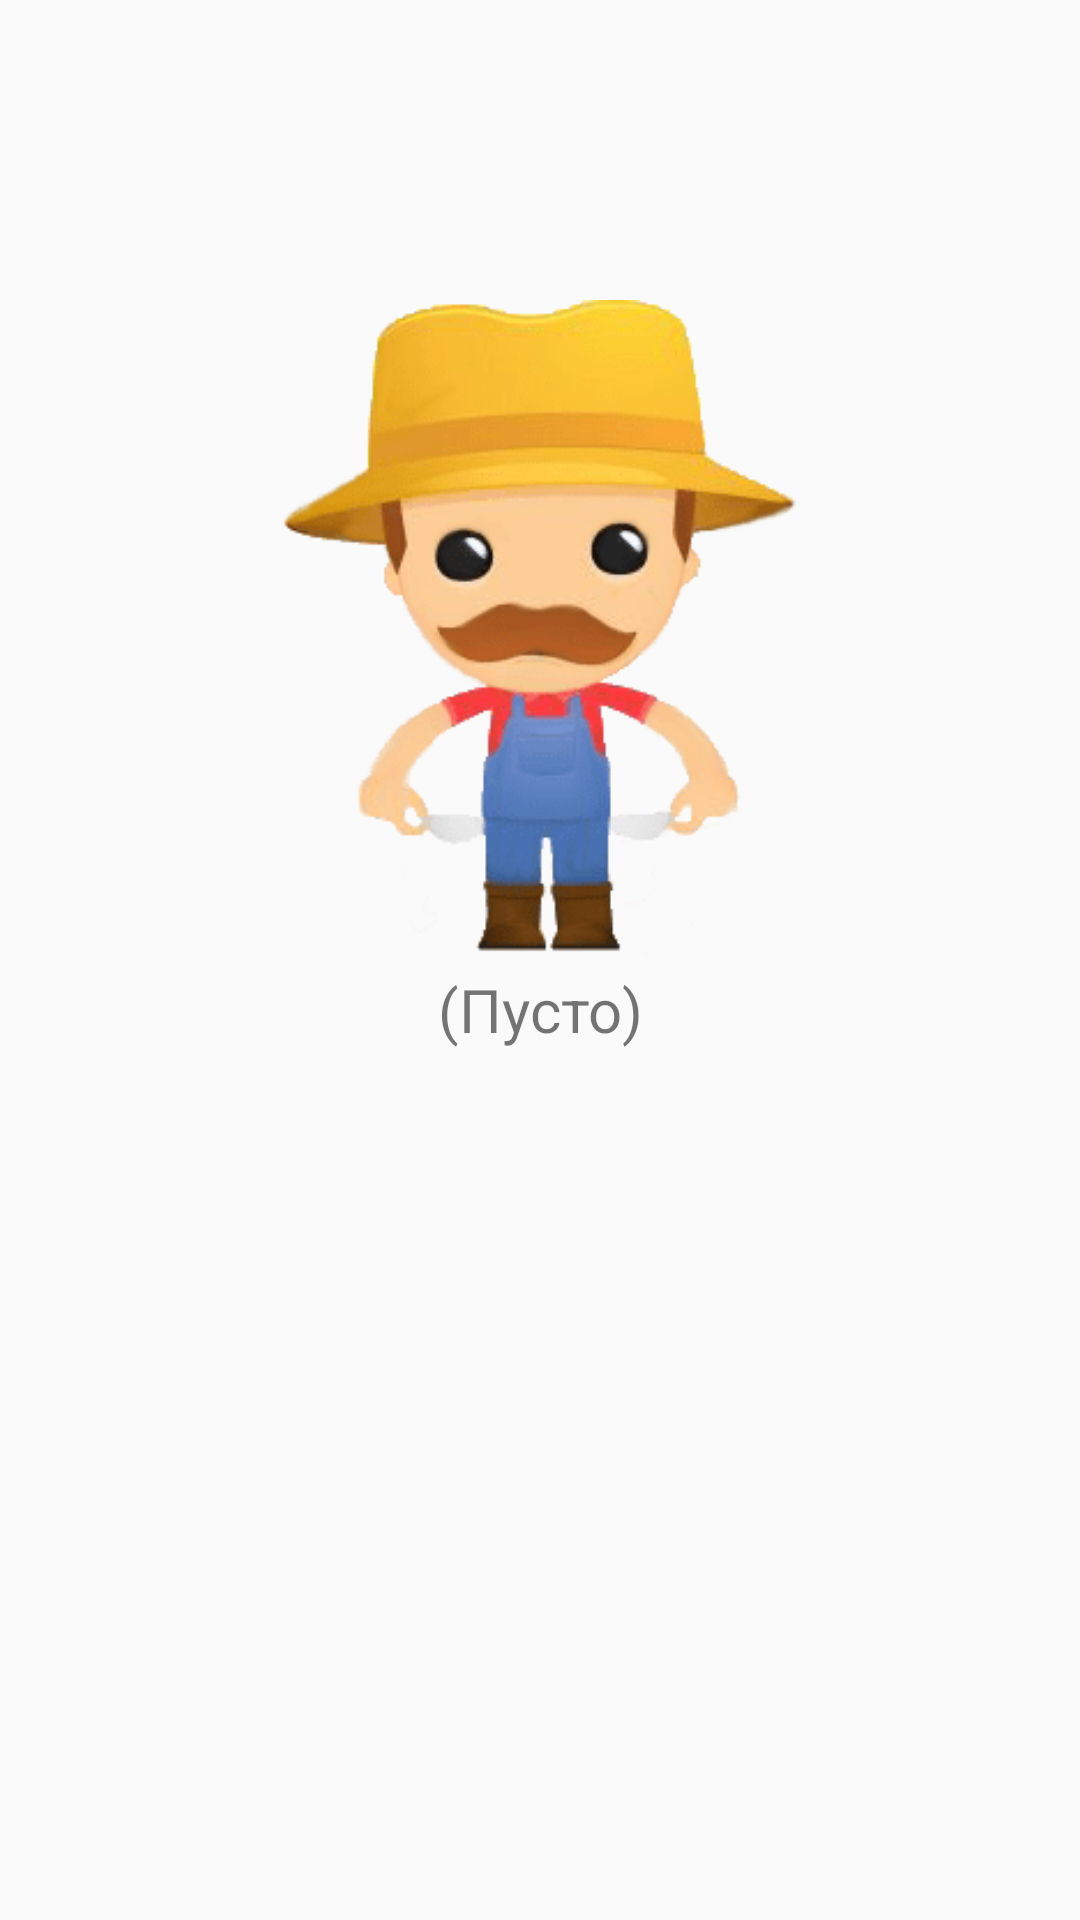

Write the Android layout XML for this screen, with the resource values it uses.
<!-- AndroidManifest.xml: application theme AppTheme -->
<!-- res/layout/fragment_empty.xml -->
<?xml version="1.0" encoding="utf-8"?>
<FrameLayout
    xmlns:android="http://schemas.android.com/apk/res/android"
    xmlns:app="http://schemas.android.com/apk/res-auto"
    android:layout_width="match_parent"
    android:layout_height="match_parent">

    <LinearLayout
        android:layout_width="match_parent"
        android:layout_height="match_parent"
        android:orientation="vertical"
        android:paddingTop="100dp">

        <ImageView
            android:id="@+id/imageViewFarmerEmpty"
            android:layout_width="match_parent"
            android:layout_height="223dp"
            app:srcCompat="@mipmap/farmer4" />

        <TextView
            android:id="@+id/textViewEmpty1"
            android:layout_width="match_parent"
            android:layout_height="wrap_content"
            android:gravity="center"
            android:text="@string/empty"
            android:textSize="20dp" />

    </LinearLayout>
</FrameLayout>
<!-- resources referenced by this layout -->
<resources>
  <!-- mipmap farmer4: png bitmap (mipmap-xxhdpi, 16513 bytes) -->
  <string name="empty">(Пусто)</string>
  <style name="AppTheme" parent="Theme.AppCompat.Light.DarkActionBar">
          
          <item name="colorPrimary">@color/colorPrimary</item>
          <item name="colorPrimaryDark">@color/colorPrimaryDark</item>
          <item name="colorAccent">@color/colorAccent</item>
      </style>
  <color name="colorPrimary">#3b8686</color>
  <color name="colorPrimaryDark">#337070</color>
  <color name="colorAccent">#1f9e9e</color>
</resources>
